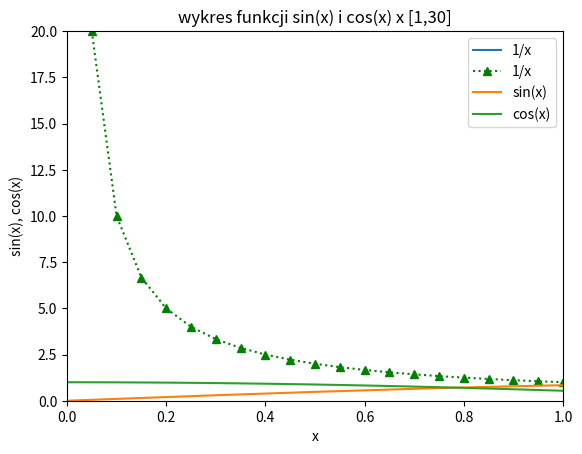

Here is the Python script that generated this plot:
#zadanie 1
import numpy as np
import matplotlib.pyplot as plt

def f(x):
    return 1/x


x=np.setdiff1d(np.linspace(0,1,20),[0]) #to remove the zero
y=f(x)
plt.plot(y, x, label="1/x")
plt.axis([0,20,0,1])
plt.xlabel("x")
plt.ylabel("f(x)")
plt.legend(loc='upper left')
plt.show()


#zadanie 2
import numpy as np
import matplotlib.pyplot as plt

def f(x):
    return 1/x


x=np.setdiff1d(np.linspace(0,1,21),[0]) #to remove the zero
y=f(x)
plt.plot(x, y, 'g:^', label="1/x")
plt.axis([0,1,0,20])
plt.xlabel("x")
plt.ylabel("f(x)")
plt.legend(loc='upper right')
plt.title("wykres funkcji f(x) dla x [1,20]")
plt.show()

#zadanie 3
import numpy as np
import matplotlib.pyplot as plt


x = np.arange(0, 30, 0.1)
s = np.sin(x)
d = np.cos(x)
plt.plot(x, s, label="sin(x)")
plt.plot(x, d, label="cos(x)")
plt.legend(loc='upper right')
plt.xlabel("x")
plt.ylabel("sin(x), cos(x)")
plt.title("wykres funkcji sin(x) i cos(x) x [1,30]")
plt.show()
